Run: headless pygame with SDL's dummy video driver; simulated clock (each Clock.tick advances the game by its frame time, no real sleeping); random seed 0; keys injected as events and as key.get_pressed() state; mouse plan: one left click at the window centre at the start of phase 2, then a move to the lower-right quarter at the start of phase 3.
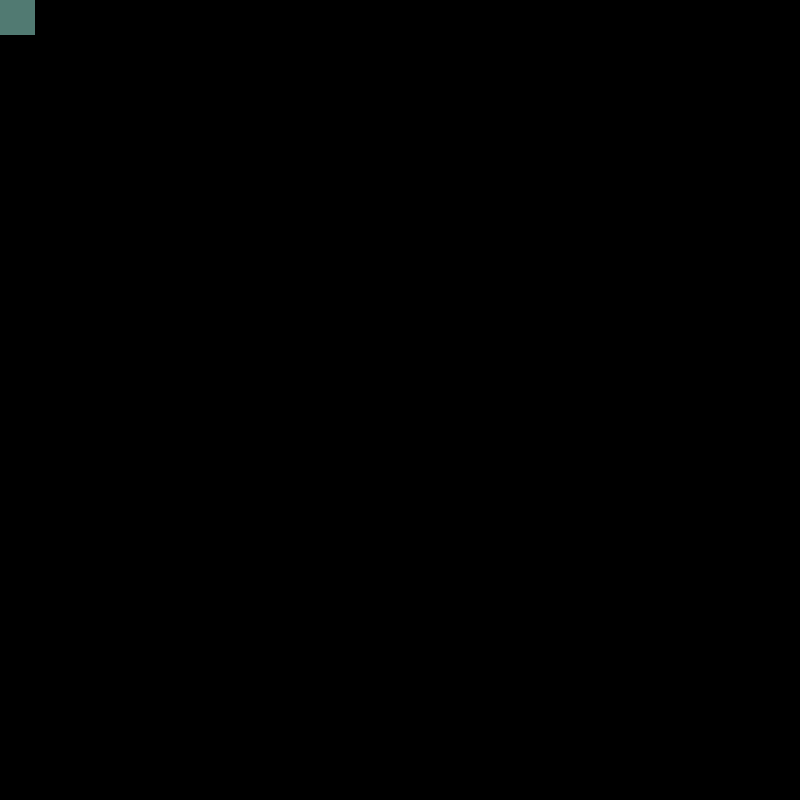
Frame 1 of 4 · flips 1–60 · no input
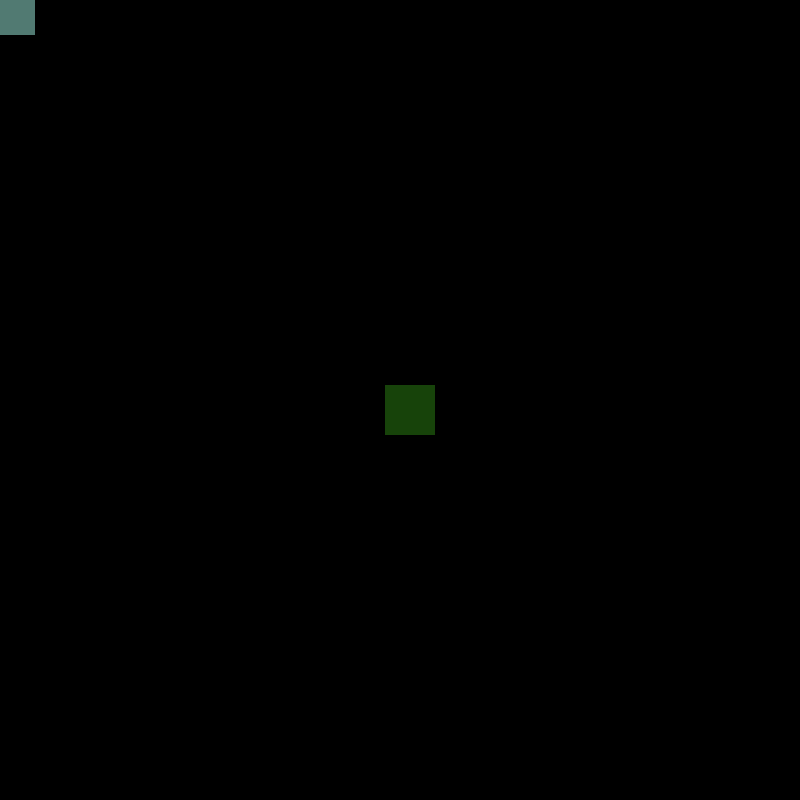
Frame 2 of 4 · flips 61–180 · clicked the window centre · tapped SPACE, RETURN · held RIGHT (→), D
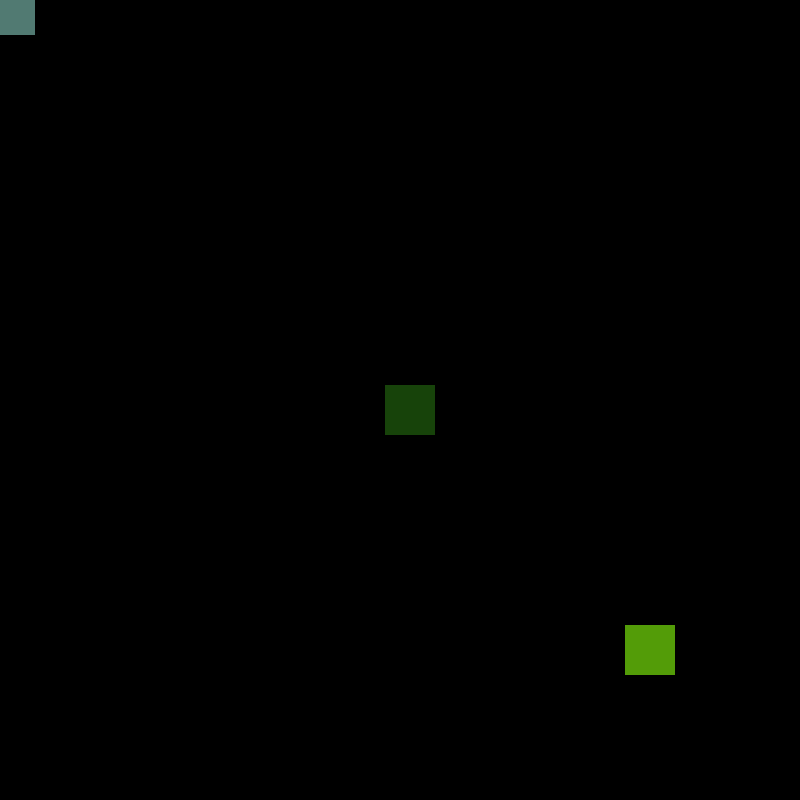
Frame 3 of 4 · flips 181–300 · moved the mouse to the lower-right quarter · held DOWN (↓), S
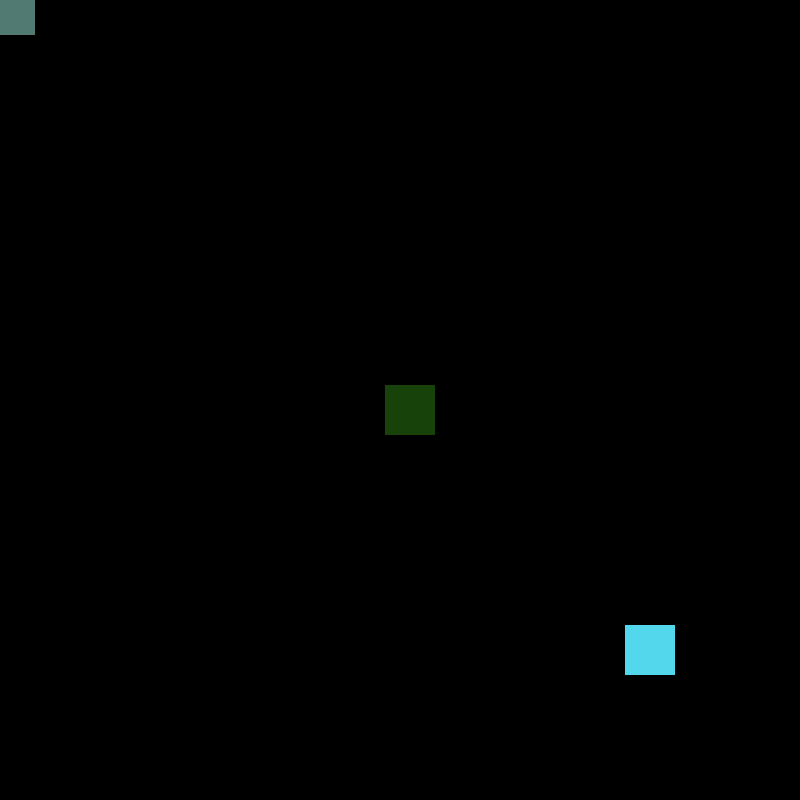
Frame 4 of 4 · flips 301–420 · held LEFT (←), A, UP (↑), W

The pygame program that drew these frames:

import pygame
import random

running = True
Window = pygame.display.set_mode((800, 800))
size = 50
Orange = (249, 160, 0)
Black = (0, 0, 0)

def minecraft():
    r = random.randint(0, 255)
    g = random.randint(0, 255)
    b = random.randint(0, 255)
    return (r, g, b)

def squar_cursor(Window, side):
    color = minecraft()
    position = pygame.mouse.get_pos()
    x = position[0]
    y = position[1]

    pygame.draw.rect(Window, color, (x-15, y-15, side, side))
    pygame.display.update()

while running:

    squar_cursor(Window, size)
    for event in pygame.event.get():
        if event.type == pygame.QUIT:
            running = False
